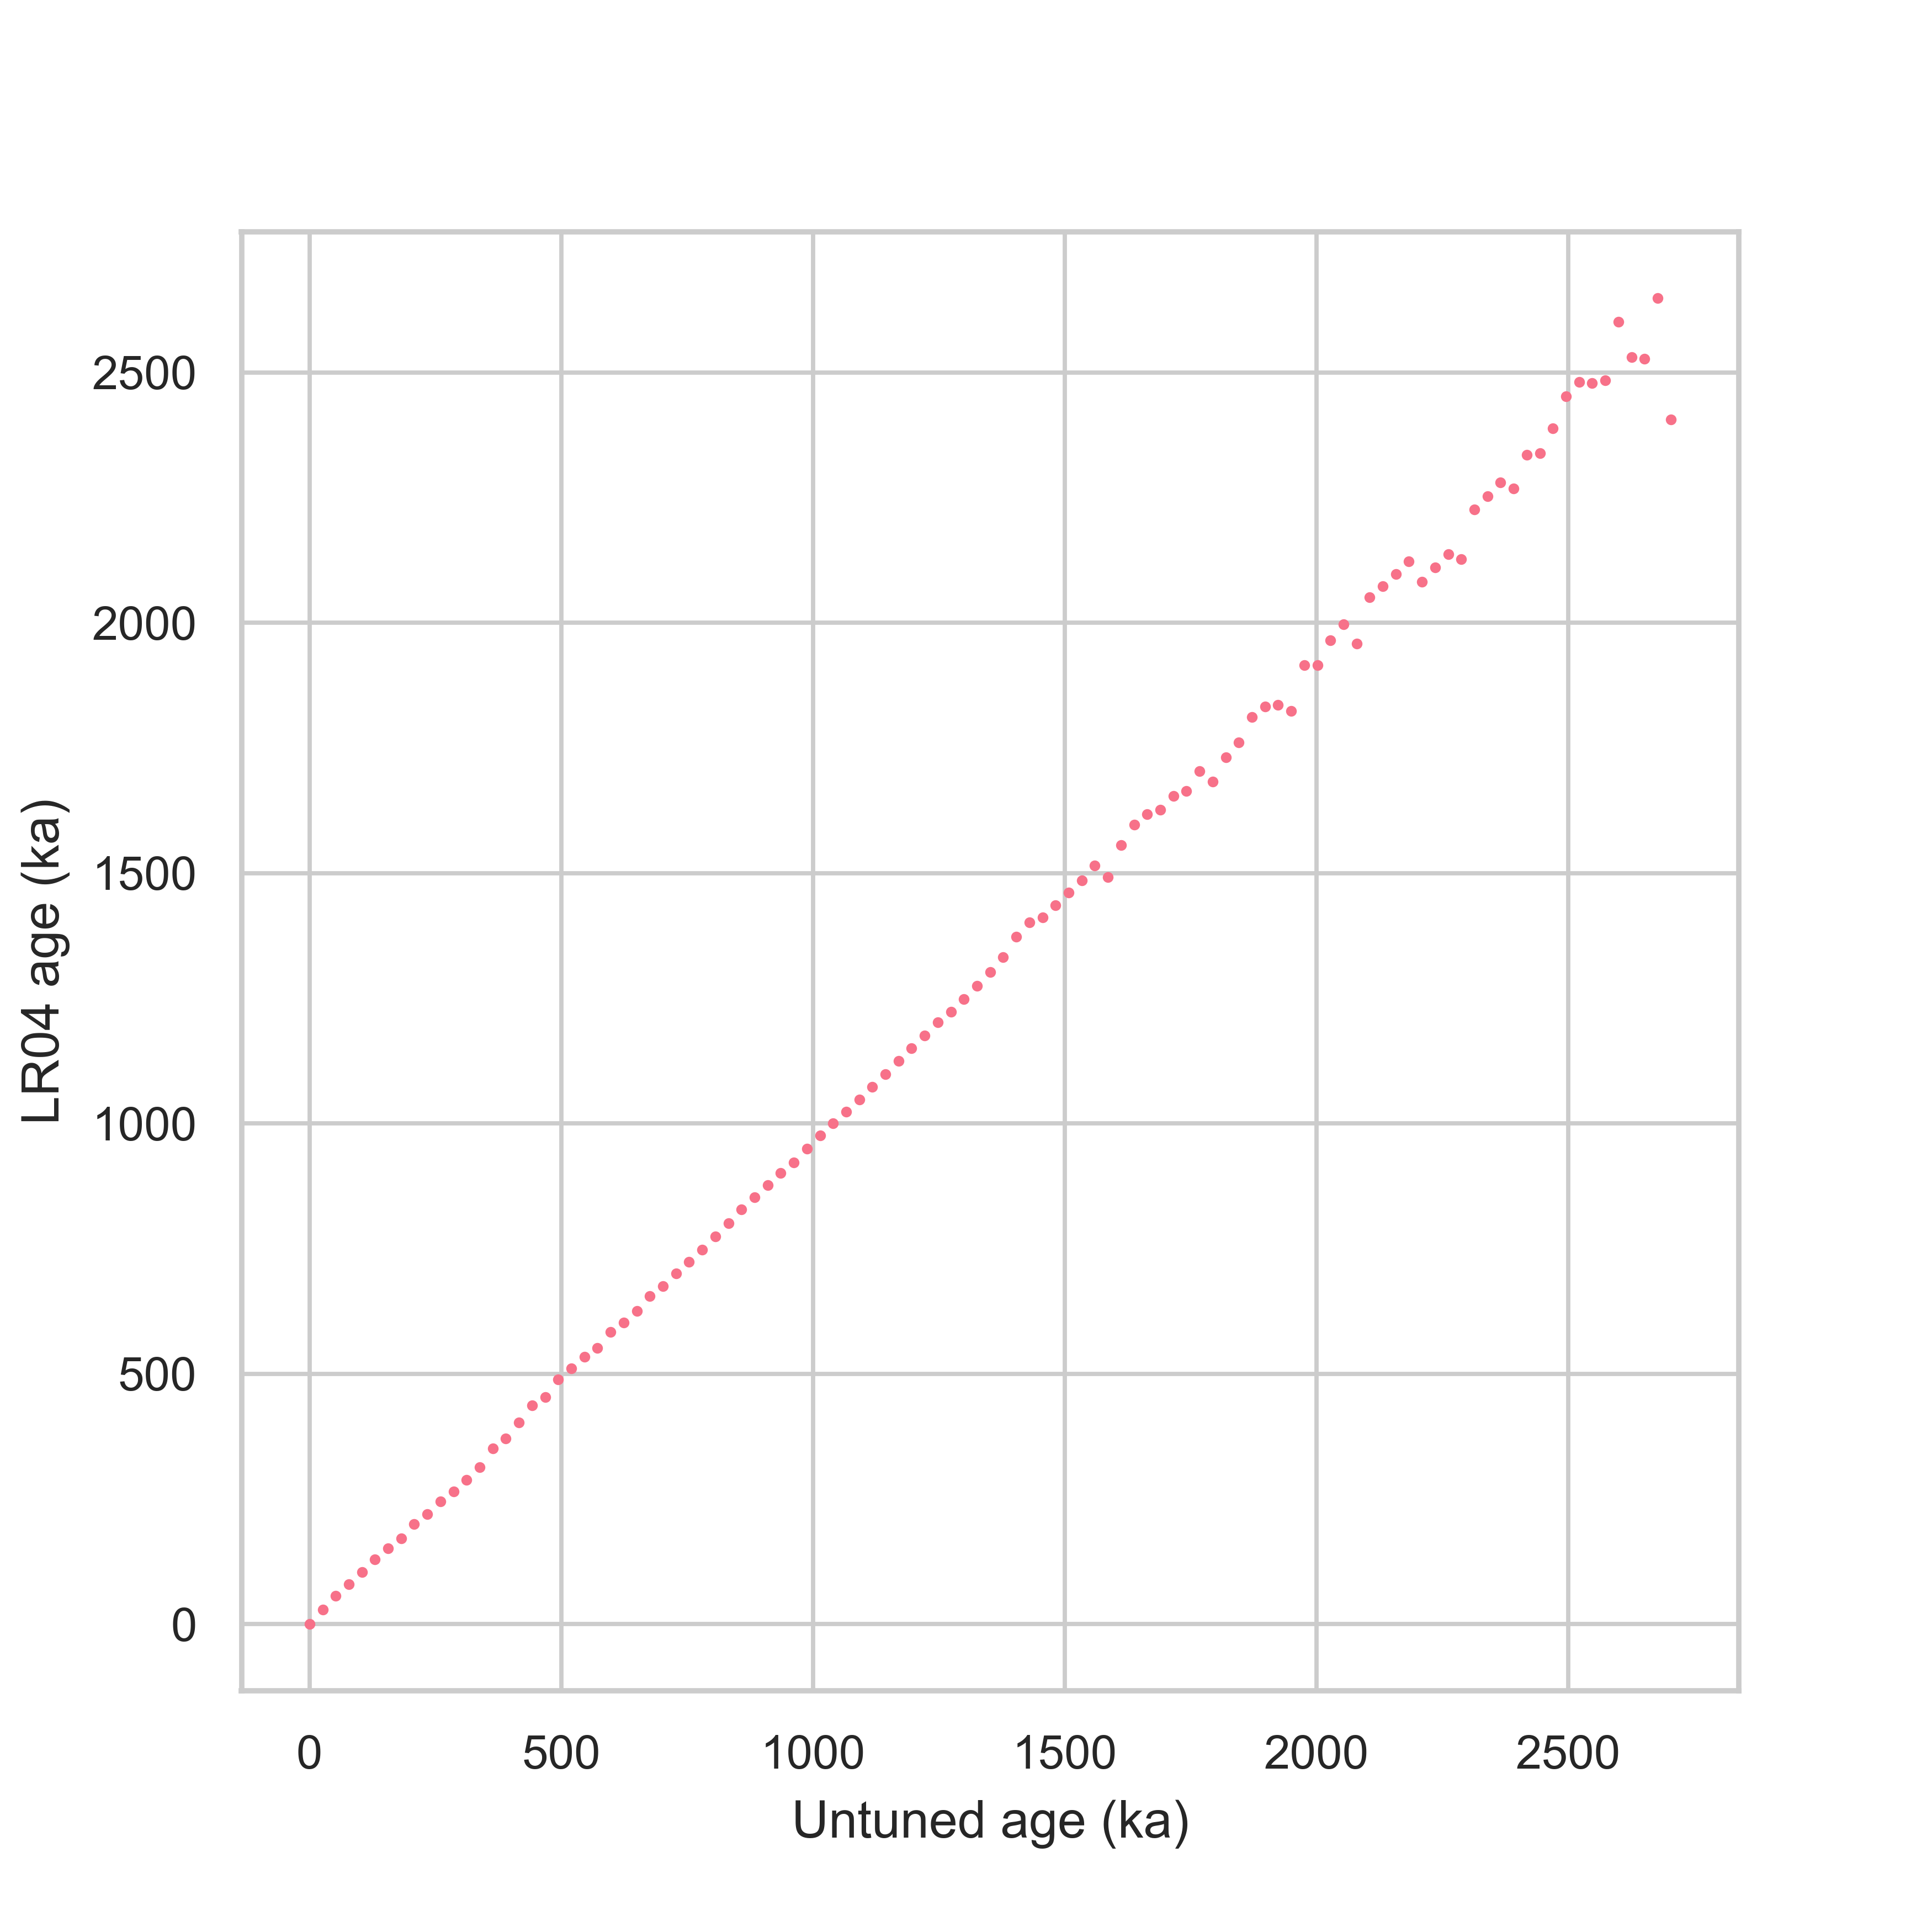

Recreate this plot in Python.
#!/usr/bin/env python3
# -*- coding: utf-8 -*-
"""
Created on Wed Dec  6 01:33:09 2023

@author: zhou
"""

import pandas as pd
import matplotlib.pyplot as plt
import seaborn as sns

sns.set(font='Arial',palette='husl',style='whitegrid',context='notebook')

# read untuned ages
untuned_df = pd.read_excel('Untuned_results_mean_exclusion_expanded_1172_removed_GTS2012_Hobart2023.xlsx')
# # ignore reversals
# untuned_df = untuned_df[untuned_df['Reversal']!='y']

#%% plot
plt.plot(untuned_df['Old age'], untuned_df['New age'], 'o',
         markersize=1)
plt.subplots_adjust(left=0.2)
plt.xlabel('Untuned age (ka)')
plt.ylabel('LR04 age (ka)')
plt.gcf().set_size_inches(5,5)

plt.savefig('Old_age_new_age.png', dpi=700)
# plt.savefig('Old_age_new_age.pdf')